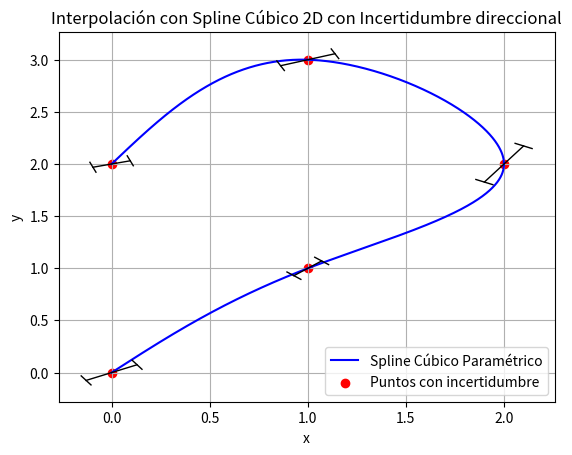

Here is the Python script that generated this plot:
import numpy as np
import matplotlib.pyplot as plt

# Definir los puntos en el plano (x, y)
x = np.array([0, 1, 2, 1, 0])  # Coordenadas x
y = np.array([0, 1, 2, 3, 2])  # Coordenadas y

# Definir incertidumbre direccional para cada punto:
# Cada valor de sigma_dir indica la magnitud del error y cada valor de theta_dir (en radianes) la orientación
sigma_dir = np.array([0.15, 0.10, 0.20, 0.15, 0.10])
theta_dir = np.array([np.pi/6, np.pi/4, np.pi/3, np.pi/8, np.pi/10])

n = len(x) - 1  # Número de intervalos

# Paso 1: Definir el parámetro t (usando la distancia acumulada)
t = np.zeros(len(x))
for i in range(1, len(x)):
    t[i] = t[i-1] + np.sqrt((x[i] - x[i-1])**2 + (y[i] - y[i-1])**2)
h = np.diff(t)  # Diferencias entre valores de t

# Paso 2: Construir el sistema de ecuaciones para M (segunda derivada)
A = np.zeros((n-1, n-1))
bx_vec = np.zeros(n-1)
by_vec = np.zeros(n-1)

for i in range(1, n):
    A[i-1, i-1] = 2 * (h[i-1] + h[i])
    if i-1 > 0:
        A[i-1, i-2] = h[i-1]
    if i < n-1:
        A[i-1, i] = h[i]
    bx_vec[i-1] = (6/h[i]) * (x[i+1] - x[i]) - (6/h[i-1]) * (x[i] - x[i-1])
    by_vec[i-1] = (6/h[i]) * (y[i+1] - y[i]) - (6/h[i-1]) * (y[i] - y[i-1])

# Paso 3: Resolver el sistema para obtener M_x y M_y
Mx = np.zeros(n+1)
My = np.zeros(n+1)
Mx[1:n] = np.linalg.solve(A, bx_vec)
My[1:n] = np.linalg.solve(A, by_vec)

# Paso 4: Calcular coeficientes a, b, c, d para cada subintervalo
ax = (Mx[1:] - Mx[:-1]) / (6 * h)
bx_coef = Mx[:-1] / 2
cx = (x[1:] - x[:-1]) / h - (2 * Mx[:-1] + Mx[1:]) * h / 6
dx_coef = x[:-1]

ay = (My[1:] - My[:-1]) / (6 * h)
by_coef = My[:-1] / 2
cy = (y[1:] - y[:-1]) / h - (2 * My[:-1] + My[1:]) * h / 6
dy_coef = y[:-1]

# Paso 5: Evaluar la interpolación en puntos intermedios de t
t_fino = np.linspace(t[0], t[-1], 10000)
x_fino = np.zeros_like(t_fino)
y_fino = np.zeros_like(t_fino)

for i in range(n):
    mask = (t_fino >= t[i]) & (t_fino <= t[i+1])
    ti = t_fino[mask] - t[i]
    x_fino[mask] = ax[i] * ti**3 + bx_coef[i] * ti**2 + cx[i] * ti + dx_coef[i]
    y_fino[mask] = ay[i] * ti**3 + by_coef[i] * ti**2 + cy[i] * ti + dy_coef[i]

# Paso 6: Graficar la curva interpolada
plt.plot(x_fino, y_fino, label="Spline Cúbico Paramétrico", color="blue")
plt.scatter(x, y, color="red", label="Puntos con incertidumbre")

# Parámetro para los "caps" de las barras de error (longitud de la línea perpendicular)
cap_size = 0.05  # Ajusta este valor según convenga

# Dibujar las barras de error direccionales para cada punto, con caps al estilo de errorbar
for xi, yi, sig, theta in zip(x, y, sigma_dir, theta_dir):
    # Calcular la barra central
    dx_err = sig * np.cos(theta)
    dy_err = sig * np.sin(theta)
    
    # Puntos extremo inferior y superior de la barra
    x_lower = xi - dx_err
    y_lower = yi - dy_err
    x_upper = xi + dx_err
    y_upper = yi + dy_err
    
    # Dibujar la barra central (línea sólida)
    plt.plot([x_lower, x_upper], [y_lower, y_upper],
             color="black", linestyle="-", linewidth=1)
    
    # Calcular el vector perpendicular normalizado para los caps
    norm = np.sqrt(dx_err**2 + dy_err**2)
    cap_dx = cap_size * (-dy_err) / norm
    cap_dy = cap_size * (dx_err) / norm
    
    # Dibujar cap inferior
    plt.plot([x_lower - cap_dx, x_lower + cap_dx],
             [y_lower - cap_dy, y_lower + cap_dy],
             color="black", linestyle="-", linewidth=1)
    
    # Dibujar cap superior
    plt.plot([x_upper - cap_dx, x_upper + cap_dx],
             [y_upper - cap_dy, y_upper + cap_dy],
             color="black", linestyle="-", linewidth=1)

plt.xlabel("x")
plt.ylabel("y")
plt.title("Interpolación con Spline Cúbico 2D con Incertidumbre direccional")
plt.legend()
plt.grid(True)
plt.show()